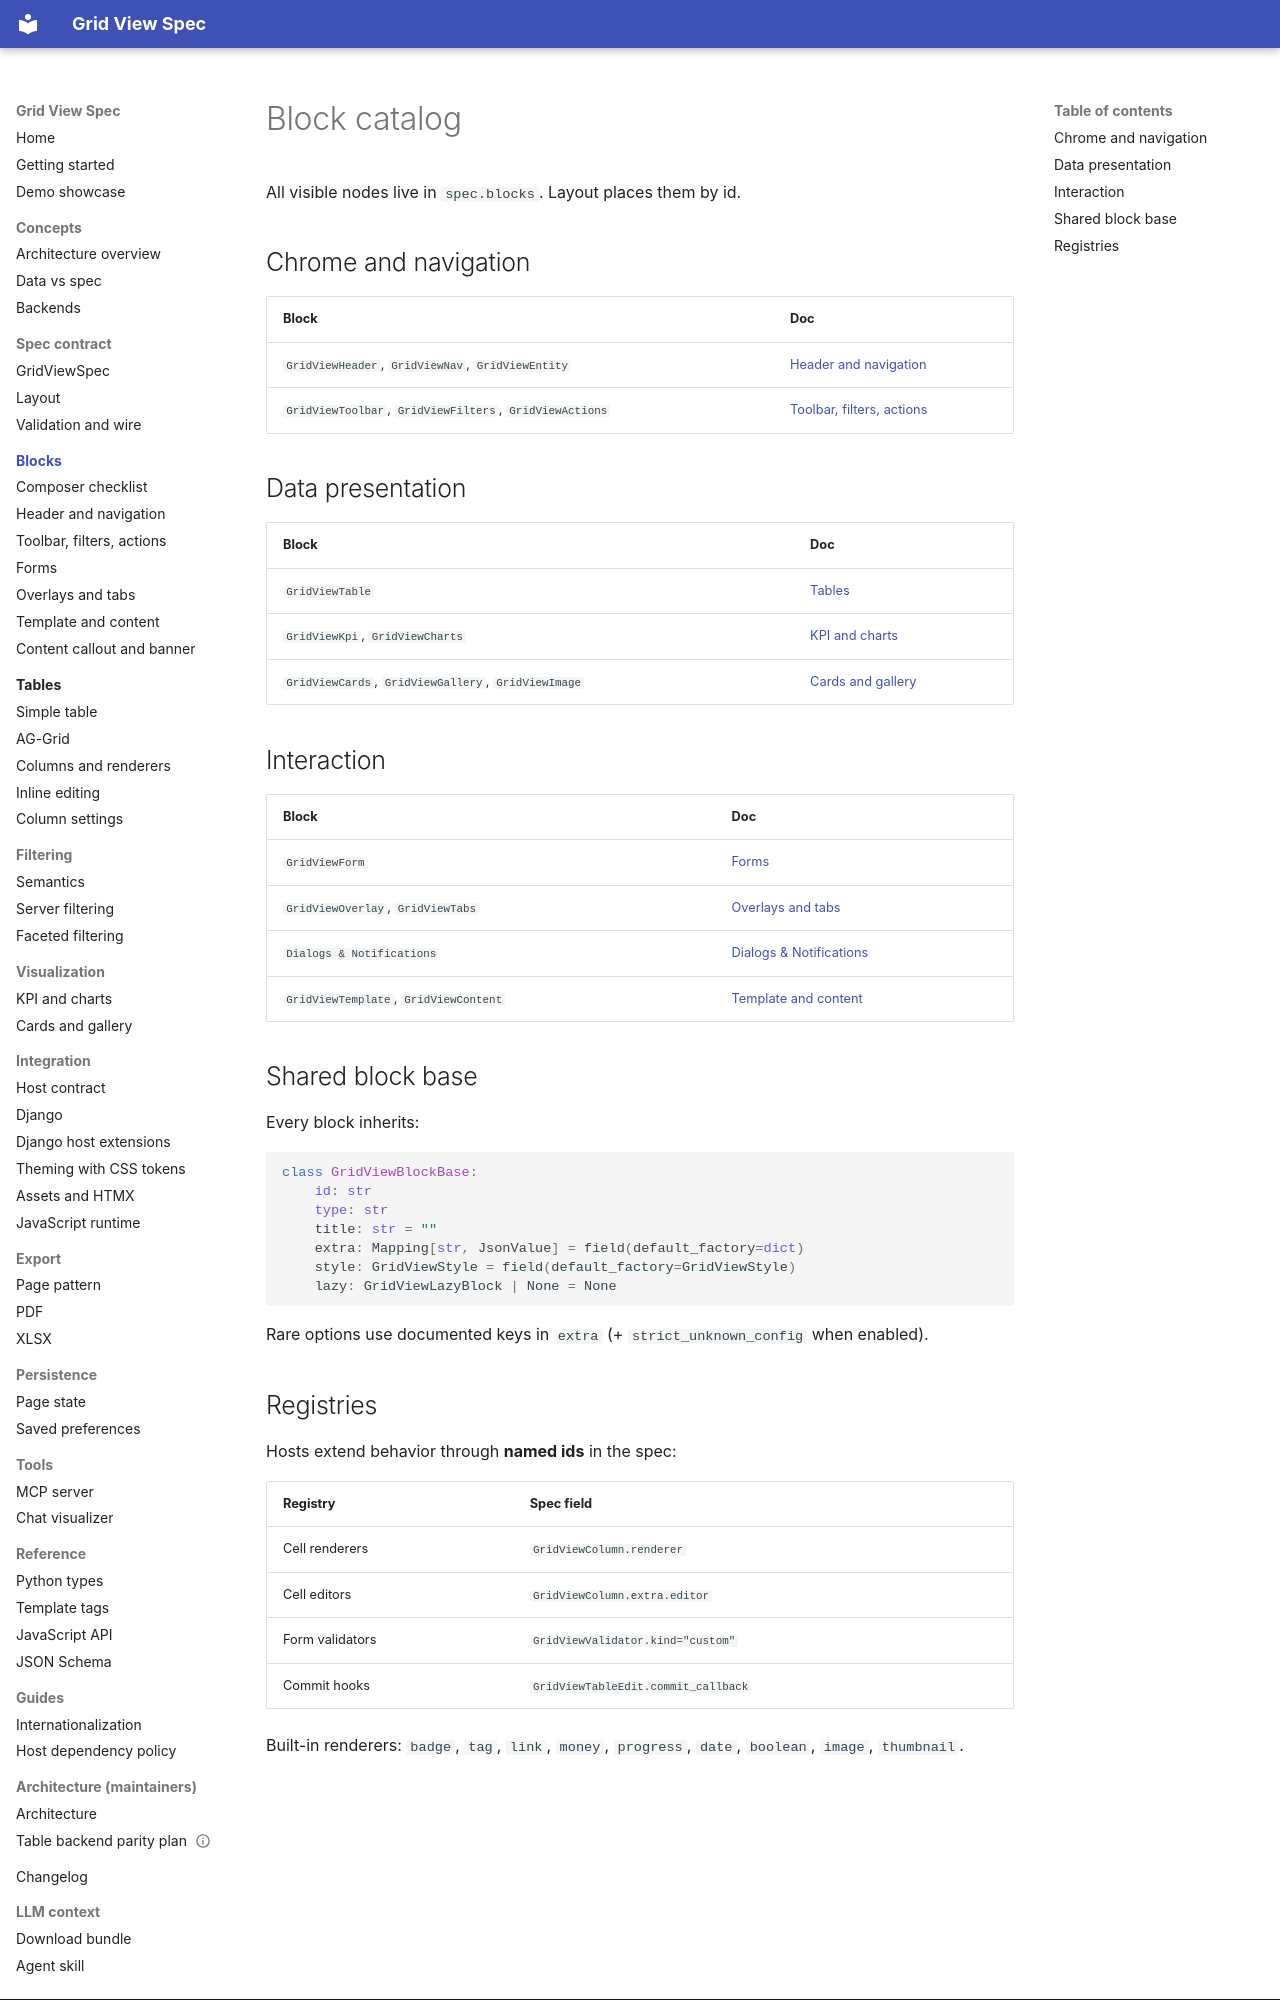

repository: alpiua/grid-view-spec · page: blocks/index.html · generator: mkdocs

# Block catalog

All visible nodes live in `spec.blocks`. Layout places them by id.

## Chrome and navigation

| Block | Doc |
|-------|-----|
| `GridViewHeader`, `GridViewNav`, `GridViewEntity` | [Header and navigation](header-nav.md) |
| `GridViewToolbar`, `GridViewFilters`, `GridViewActions` | [Toolbar, filters, actions](toolbar-filters-actions.md) |

## Data presentation

| Block | Doc |
|-------|-----|
| `GridViewTable` | [Tables](../tables/index.md) |
| `GridViewKpi`, `GridViewCharts` | [KPI and charts](../visualization/kpi-charts.md) |
| `GridViewCards`, `GridViewGallery`, `GridViewImage` | [Cards and gallery](../visualization/cards-gallery.md) |

## Interaction

| Block | Doc |
|-------|-----|
| `GridViewForm` | [Forms](forms.md) |
| `GridViewOverlay`, `GridViewTabs` | [Overlays and tabs](overlays-tabs.md) |
| `Dialogs & Notifications` | [Dialogs & Notifications](dialogs-notifications.md) |
| `GridViewTemplate`, `GridViewContent` | [Template and content](template-content.md) |

## Shared block base

Every block inherits:

```python
class GridViewBlockBase:
    id: str
    type: str
    title: str = ""
    extra: Mapping[str, JsonValue] = field(default_factory=dict)
    style: GridViewStyle = field(default_factory=GridViewStyle)
    lazy: GridViewLazyBlock | None = None
```

Rare options use documented keys in `extra` (+ `strict_unknown_config` when enabled).
